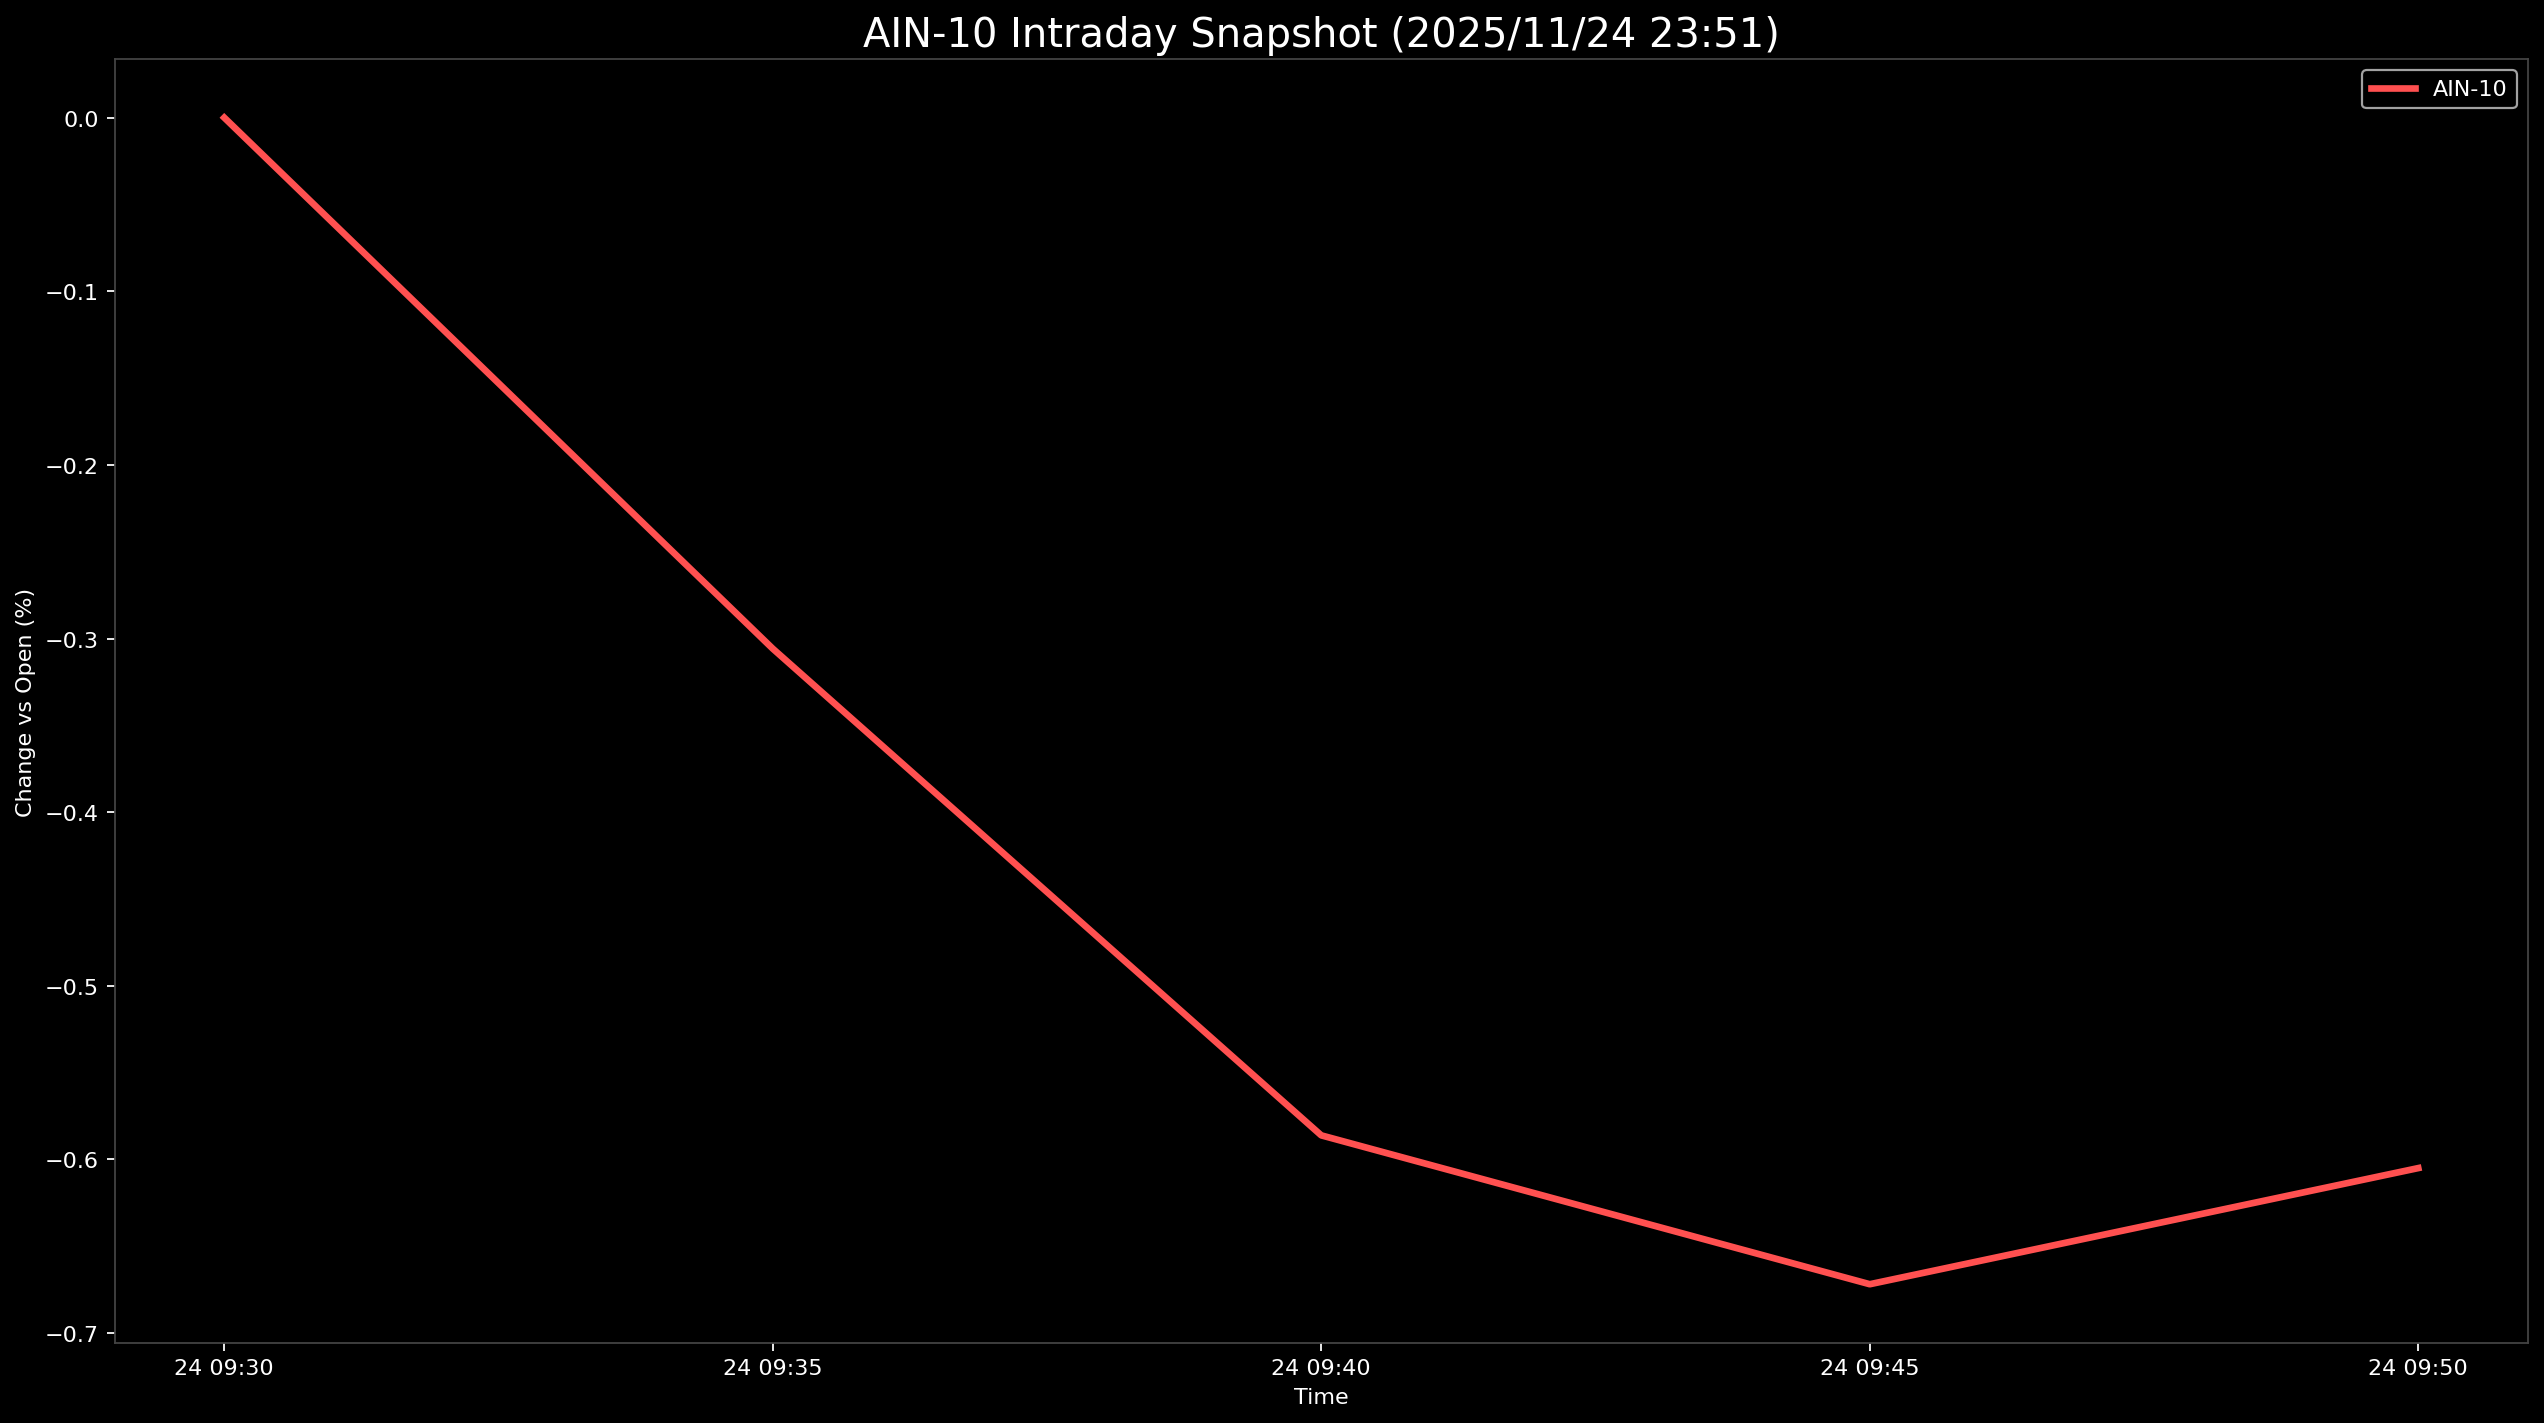

Values plotted in this chart, from the file beside it:
Datetime, AIN-10
2025-11-24 09:30:00, 0.0
2025-11-24 09:35:00, -0.3059
2025-11-24 09:40:00, -0.5862
2025-11-24 09:45:00, -0.6719
2025-11-24 09:50:00, -0.605
